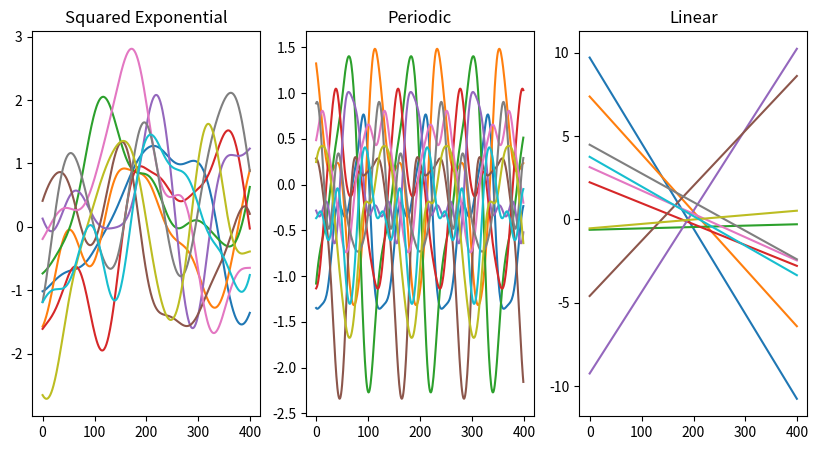

Recreate this plot in Python.
import numpy as np
import matplotlib.pyplot as plt

def squared_exponential_kernel(x1, x2):
  return np.exp(-1/2. * np.linalg.norm([x1 - x2], 2)**2)

def periodic_kernel(x1, x2):
  p = 3
  return np.exp(-2 * np.sin((np.pi * np.linalg.norm([x1 - x2], 1)) / p)**2)

def linear_kernel(x1, x2):
  b = 1; c = 0
  return b + ((x1 - c) * (x2 - c))

def create_cov(n, kernel_func):
  K = np.empty((n, n))
  for i in range(n):
    x1 = X[i]
    for j in range(n):
      x2 = X[j]
      K[i, j] = kernel_func(x1, x2)

  return K

fig, axes = plt.subplots(1, 3, figsize = (10, 5))
cov_funcs = [squared_exponential_kernel, periodic_kernel, linear_kernel]
n_samples = 400
n_priors  = 10
X         = np.linspace(-5, 5, n_samples)

for i, (kernel, ax) in enumerate(zip(cov_funcs, axes)):
  mean = np.zeros(n_samples)
  cov = create_cov(n_samples, kernel)
  for samps in range(n_priors):
    f = np.random.multivariate_normal(mean, cov)
    ax.plot(np.arange(n_samples), f)
    if i == 0 and samps == (n_priors - 1):
      ax.set_title(label = 'Squared Exponential')
    
    if i == 1 and samps == (n_priors - 1):
      ax.set_title(label = 'Periodic')

    if i == 2 and samps == (n_priors - 1):
      ax.set_title(label = 'Linear')

plt.show()
